Run: headless pygame with SDL's dummy video driver; simulated clock (each Clock.tick advances the game by its frame time, no real sleeping); random seed 0; keys injected as events and as key.get_pressed() state; no mouse input.
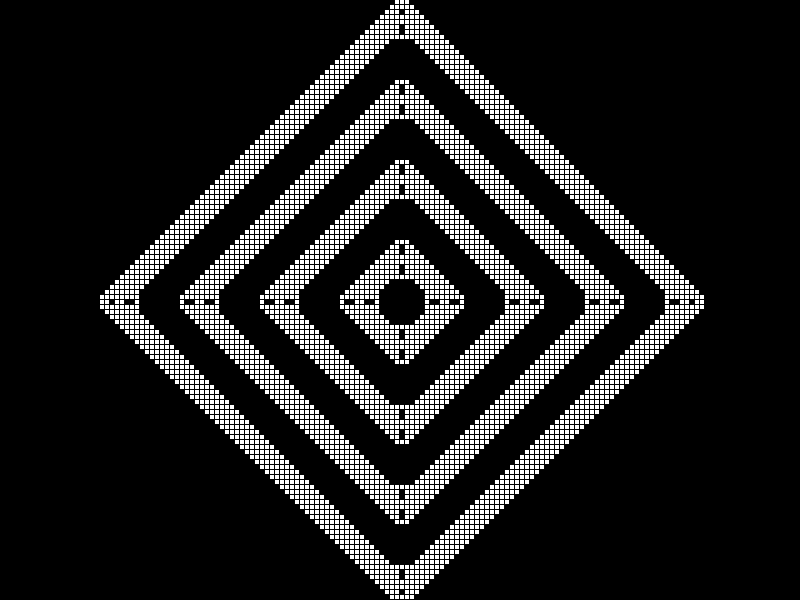
Frame 1 of 2 · flips 1–60 · no input
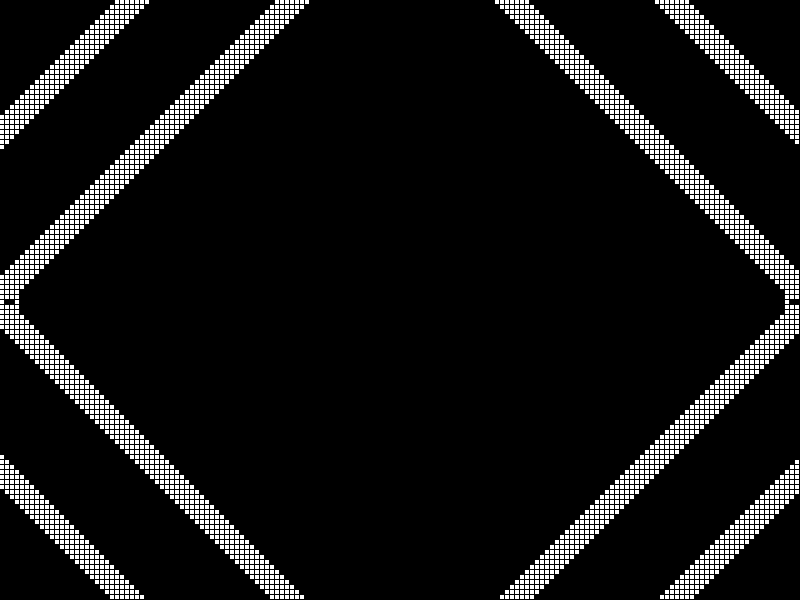
Frame 2 of 2 · flips 61–180 · tapped SPACE, RETURN · held RIGHT (→), D

The pygame program that drew these frames:

import pygame, sys

WIDTH, HEIGHT = 800, 600
BG_COLOR, CELL_COLOR = (0, 0, 0), (255, 255, 255)
DEFAULT_CELL_SIZE, DEFAULT_FPS = 5, 3
NEIGHBORS = ((-1,-1), (0,-1), (1,-1),
             (-1, 0),         (1, 0),
             (-1, 1), (0, 1), (1, 1))

# B = birth counts, S = survival counts (e.g. Conway is B3/S23)
RULE = "B234/S234"

# Set the initial state here: 'o' = alive, '.' = dead
STATE = (
    "ooo",
    "o.o",
    "ooo",
)

def parse_rule(rule):
    birth, survive = rule.split("/")
    birth_set = {int(n) for n in birth[1:]}       # skip 'B'
    survival_set = {int(n) for n in survive[1:]}  # skip 'S'
    return (birth_set, survival_set)

def parse_state(state):
    live_cells = set()
    rows = len(state)
    cols = max((len(row) for row in state), default=0)
    # Center the pattern around (0, 0)
    offset_x, offset_y = -(cols // 2), -(rows // 2)
    for y, row in enumerate(state):
        for x, char in enumerate(row):
            if char == "o":
                live_cells.add((x + offset_x, y + offset_y))
    return live_cells

def evolve_state(live_cells, rule):
    birth_set, survival_set = rule
    neighbor_counts = {}
    next_cells = set()
    # Include live cells even if they end up with 0 neighbors,
    # so survival rules like S0 can be applied
    for cell in live_cells:
        neighbor_counts[cell] = 0
    # Count actual neighbors
    for x, y in live_cells:
        for dx, dy in NEIGHBORS:
            neighbor = (x + dx, y + dy)
            previous_count = neighbor_counts.get(neighbor, 0)
            neighbor_counts[neighbor] = previous_count + 1
    # Apply birth/survival rule
    for cell, count in neighbor_counts.items():
        if ((cell in live_cells and count in survival_set) or
            (cell not in live_cells and count in birth_set)):
            next_cells.add(cell)
    return next_cells

def render_state(screen, live_cells, cell_size):
    screen.fill(BG_COLOR)
    cols, rows = WIDTH // cell_size, HEIGHT // cell_size
    offset_x, offset_y = cols // 2, rows // 2
    gap = 1 if cell_size > 2 else 0
    rect_size = cell_size - gap
    for x, y in live_cells:
        # Center coordinates around (0, 0)
        x, y = x + offset_x, y + offset_y
        if x < 0 or x >= cols or y < 0 or y >= rows:
            continue
        pygame.draw.rect(screen, CELL_COLOR,
            (x * cell_size, y * cell_size, rect_size, rect_size))

pygame.init()
screen = pygame.display.set_mode((WIDTH, HEIGHT))
clock = pygame.time.Clock()

cell_size, fps = DEFAULT_CELL_SIZE, DEFAULT_FPS
rule = parse_rule(RULE)
live_cells = parse_state(STATE)

while True:
    for e in pygame.event.get():
        if e.type == pygame.QUIT:
            pygame.quit()
            sys.exit()

        # Control zoom and speed.
        if e.type == pygame.KEYDOWN:
            if e.key == pygame.K_UP: cell_size += 1
            elif e.key == pygame.K_DOWN: cell_size -= 1
            elif e.key == pygame.K_RIGHT: fps += 1
            elif e.key == pygame.K_LEFT: fps -= 1
            cell_size, fps = max(cell_size, 1), max(fps, 1)
            
    render_state(screen, live_cells, cell_size)
    pygame.display.set_caption(f"FPS {fps} - Zoom {cell_size}")
    live_cells = evolve_state(live_cells, rule)
    pygame.display.flip()
    clock.tick(fps)
